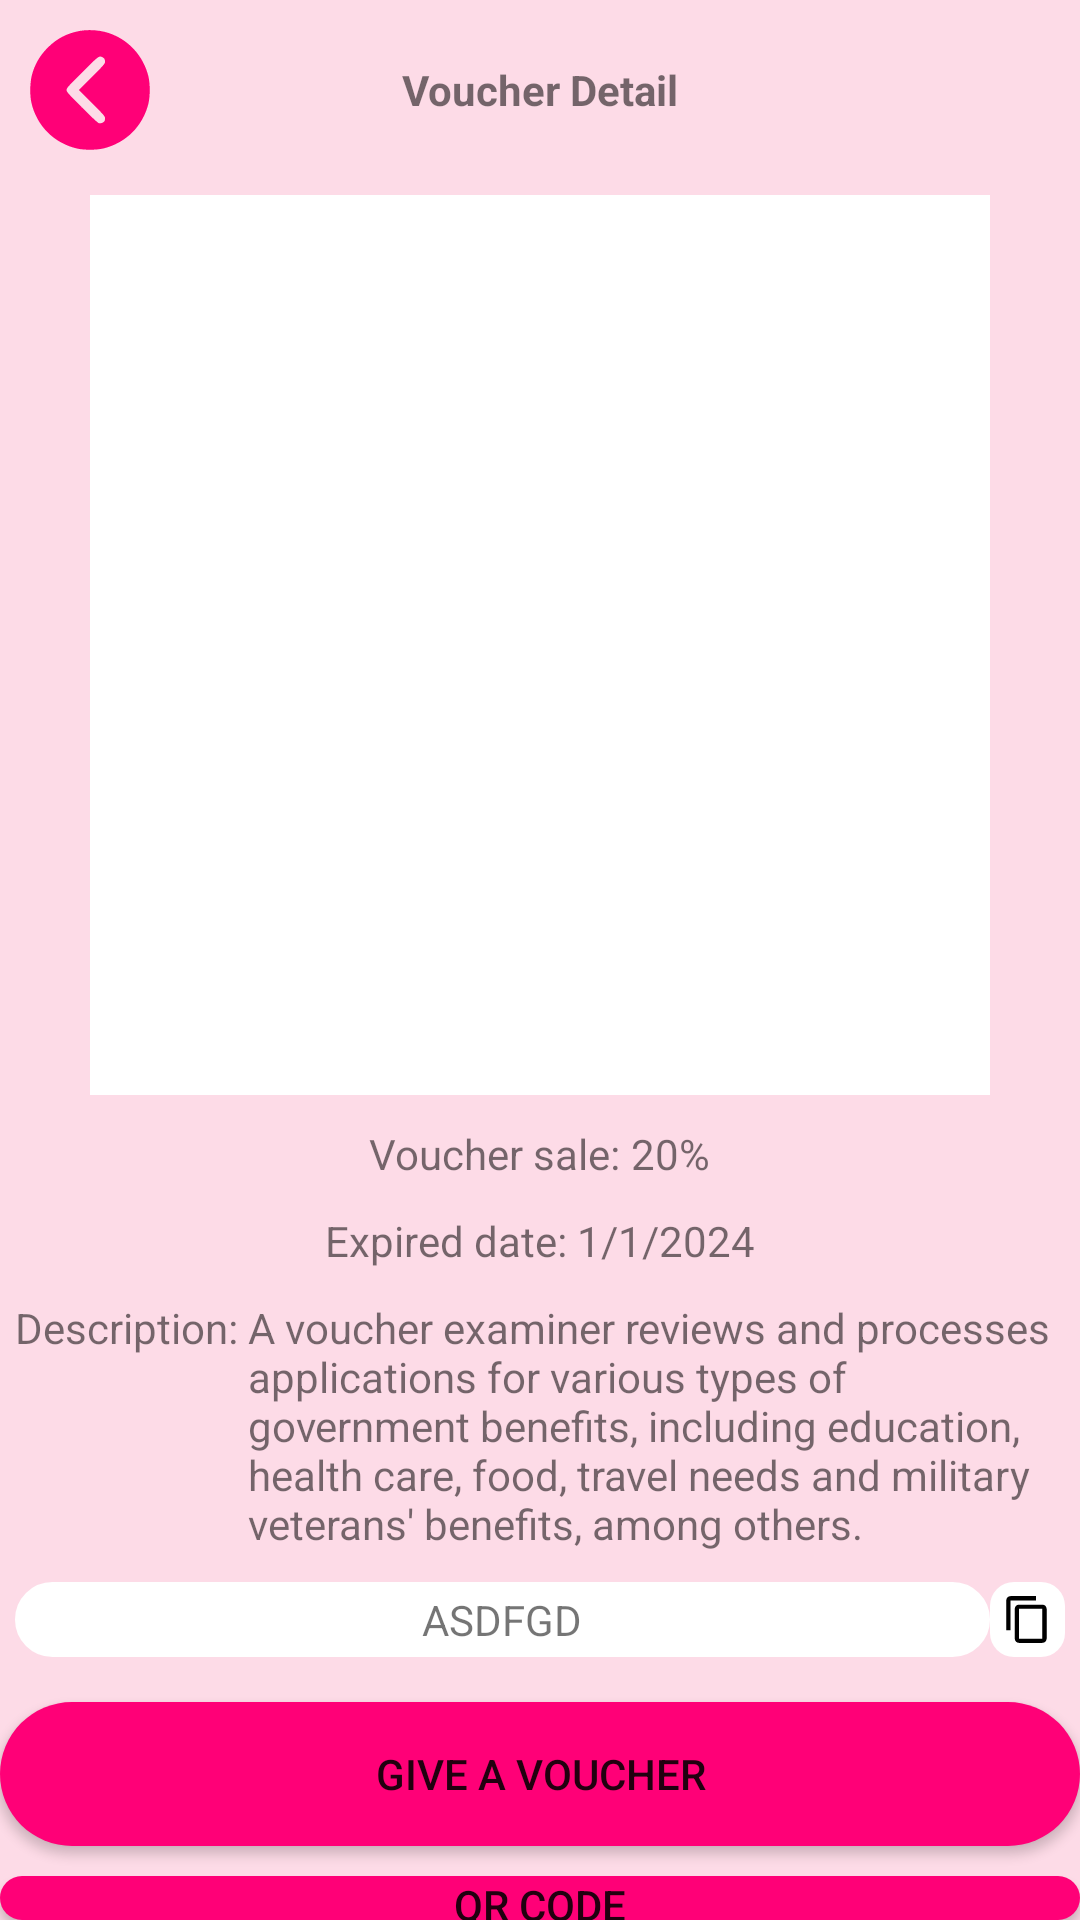

Here is an Android app screen rendered from its layout file. Give the layout XML and the strings, colors and styles it references.
<!-- AndroidManifest.xml: application theme Theme.VOU -->
<!-- res/layout/activity_voucher_details.xml -->
<?xml version="1.0" encoding="utf-8"?>
<RelativeLayout
    xmlns:android="http://schemas.android.com/apk/res/android"
    android:id="@+id/voucher_detail_activity"
    android:layout_width="match_parent"
    android:layout_height="match_parent"
    android:background="@color/background_2">

    <ImageView
        android:id="@+id/voucherDetailBackButton"
        android:layout_width="40dp"
        android:layout_height="40dp"
        android:layout_margin="10dp"
        android:layout_alignParentTop="true"
        android:layout_alignParentStart="true"
        android:background="@drawable/background_back_button"
        android:layout_marginEnd="11dp"/>

    <LinearLayout
        android:layout_width="match_parent"
        android:layout_height="match_parent"
        android:orientation="vertical">

        <TextView
            android:layout_width="match_parent"
            android:layout_height="60dp"
            android:gravity="center"
            android:text="Voucher Detail"
            android:textStyle="bold" />

        <ImageView
            android:layout_width="match_parent"
            android:layout_height="wrap_content"
            />
        <ImageView
            android:id="@+id/QRCode"
            android:layout_width="300dp"
            android:layout_height="300dp"
            android:background="#FFFFFF"
            android:layout_gravity="center"
            android:layout_margin="5dp"
            android:src="@drawable/qr_code"/>

        <LinearLayout
            android:layout_width="match_parent"
            android:layout_height="wrap_content"
            android:orientation="horizontal"
            android:layout_margin="5dp"
            android:gravity="center_horizontal">

            <TextView
                android:layout_width="wrap_content"
                android:layout_height="wrap_content"
                android:text="Voucher sale: "/>
            <TextView
                android:id="@+id/voucherDetailSale"
                android:layout_width="wrap_content"
                android:layout_height="wrap_content"
                android:text="20%"/>
        </LinearLayout>

        <LinearLayout
            android:layout_width="match_parent"
            android:layout_height="wrap_content"
            android:orientation="horizontal"
            android:layout_margin="5dp"
            android:gravity="center_horizontal">

            <TextView
                android:layout_width="wrap_content"
                android:layout_height="wrap_content"
                android:text="Expired date: "/>
            <TextView
                android:id="@+id/voucherDetailExpiredDay"
                android:layout_width="wrap_content"
                android:layout_height="wrap_content"
                android:text="1/1/2024"/>
        </LinearLayout>

        <LinearLayout
            android:layout_width="match_parent"
            android:layout_height="wrap_content"
            android:orientation="horizontal"
            android:layout_margin="5dp">
            <TextView
                android:layout_width="wrap_content"
                android:layout_height="wrap_content"
                android:text="Description: "/>
            <TextView
                android:id="@+id/voucherDetailDescription"
                android:layout_width="wrap_content"
                android:layout_height="wrap_content"
                android:text="A voucher examiner reviews and processes applications for various types of government benefits, including education, health care, food, travel needs and military veterans' benefits, among others."/>
        </LinearLayout>

        <LinearLayout
            android:layout_width="match_parent"
            android:layout_height="wrap_content"
            android:orientation="horizontal"
            android:layout_margin="5dp">

            <TextView
                android:id="@+id/voucherDetailCode"
                android:layout_width="25dp"
                android:layout_height="25dp"
                android:layout_weight="1"
                android:background="@drawable/background_search_voucher_bar"
                android:gravity="center"
                android:text="ASDFGD"/>

            <ImageView
                android:id="@+id/voucherDetailCopy"
                android:layout_width="25dp"
                android:layout_height="25dp"
                android:src="@drawable/icon_copy"
                android:background="@drawable/background_copy_button"/>
        </LinearLayout>
        <Button
            android:id="@+id/voucherDetailGift"
            android:layout_width="match_parent"
            android:layout_height="wrap_content"
            android:background="@drawable/login_button_background"
            android:text="Give a voucher"
            android:layout_marginTop="10dp"/>
        <Button
            android:id="@+id/voucherDetailQR"
            android:layout_width="match_parent"
            android:layout_height="wrap_content"
            android:background="@drawable/login_button_background"
            android:layout_marginTop="10dp"
            android:text="QR Code"/>
    </LinearLayout>
</RelativeLayout>
<!-- resources referenced by this layout -->
<resources>
  <color name="background_2">#FDDBE7</color>
  <!-- drawable background_back_button (drawable) -->
  <?xml version="1.0" encoding="utf-8"?>
  <selector xmlns:android="http://schemas.android.com/apk/res/android">
      <item android:state_pressed="true"
          android:drawable="@drawable/icon_back_arrow_2" />
      <item android:drawable="@drawable/icon_back_arrow_1" />
  </selector>
  <!-- drawable background_copy_button (drawable) -->
  <selector xmlns:android="http://schemas.android.com/apk/res/android">
  <item android:state_pressed="true">
      <shape>
          <solid android:color="@color/background_copy_2" />
          <padding android:bottom="4dp" android:left="4dp" android:right="4dp" android:top="4dp"/>
          <corners android:radius="8dp" />
      </shape>
  </item>
  
  <item>
      <shape>
          <solid android:color="@color/background_copy_1" />
          <padding android:bottom="4dp" android:left="4dp" android:right="4dp" android:top="4dp"/>
          <corners android:radius="8dp" />
      </shape>
  </item>
  </selector>
  <!-- drawable background_search_voucher_bar (drawable) -->
  <shape xmlns:android="http://schemas.android.com/apk/res/android">
      <solid android:color="#FFFFFF"/>
      <stroke
          android:width="2dp"
          android:color="#FFFFFF"/>
      <corners android:radius="32dp"/>
  </shape>
  <!-- drawable icon_copy (drawable) -->
  <vector xmlns:android="http://schemas.android.com/apk/res/android"
      android:width="512dp"
      android:height="512dp"
      android:viewportWidth="512"
      android:viewportHeight="512">
    <group>
      <clip-path
          android:pathData="M0,0h512v512h-512z"/>
      <path
          android:pathData="M341.33,21.33H85.33C61.76,21.33 42.67,40.43 42.67,64V362.67H85.33V64H341.33V21.33ZM405.33,106.67H170.67C147.09,106.67 128,125.76 128,149.33V448C128,471.57 147.09,490.67 170.67,490.67H405.33C428.91,490.67 448,471.57 448,448V149.33C448,125.76 428.91,106.67 405.33,106.67ZM405.33,448H170.67V149.33H405.33V448Z"
          android:fillColor="#000000"/>
    </group>
  </vector>
  <!-- drawable login_button_background (drawable) -->
  <selector xmlns:android="http://schemas.android.com/apk/res/android">
      <item android:state_pressed="true">
          <shape>
              <solid android:color="@color/login_button_2" />
              <corners android:radius="32dp" />
          </shape>
      </item>
  
      <item>
          <shape>
              <solid android:color="@color/login_button_1" />
              <corners android:radius="32dp" />
          </shape>
      </item>
  </selector>
  <style name="Theme.VOU" parent="Base.Theme.VOU" />
  <!-- drawable icon_back_arrow_1 (drawable) -->
  <vector xmlns:android="http://schemas.android.com/apk/res/android"
      android:width="200dp"
      android:height="200dp"
      android:viewportWidth="200"
      android:viewportHeight="200">
    <path
        android:pathData="M83.2,1.5c-21.5,3.9 -38.5,12.7 -53.7,28 -13,12.9 -21.5,27.7 -26.3,45.4 -3.3,12.7 -3.7,34.2 -0.8,46.6 9,38.5 37.6,67.1 76.1,76.1 11.6,2.7 33,2.6 44.5,-0.3 37.2,-9.4 64.9,-37 74.3,-74.3 3,-12.1 3,-33.9 0,-46 -8.7,-34.3 -33.1,-60.9 -66,-71.9 -14.5,-4.9 -33.3,-6.3 -48.1,-3.6zM120.9,45.5c3.2,1.6 4.1,3.3 4.1,7.8 0,2.8 -2.6,5.8 -21.7,24.9l-21.8,21.8 21.8,21.8c19.1,19.1 21.7,22.1 21.7,24.9 0,1.7 -0.3,3.9 -0.6,4.8 -1,2.4 -6.2,4.7 -9.3,4 -1.8,-0.4 -11.2,-9.1 -28.4,-26.3 -23.6,-23.7 -25.7,-26.1 -25.7,-29.2 0,-3.2 2.1,-5.6 26.3,-29.7 27.6,-27.6 27.8,-27.8 33.6,-24.8z"
        android:fillColor="@color/background_back_arrow_icon_1"
        android:strokeColor="#00000000"/>
  </vector>
  <color name="background_copy_2">#5D5D5D</color>
  <color name="background_copy_1">#FFFFFF</color>
  <color name="login_button_2">#FFFFFF</color>
  <color name="login_button_1">#FF0077</color>
  <style name="Base.Theme.VOU" parent="Theme.AppCompat.Light.NoActionBar">
          
          
      </style>
  <color name="background_back_arrow_icon_2">#FAA1BF</color>
  <color name="background_back_arrow_icon_1">#FF0077</color>
</resources>
